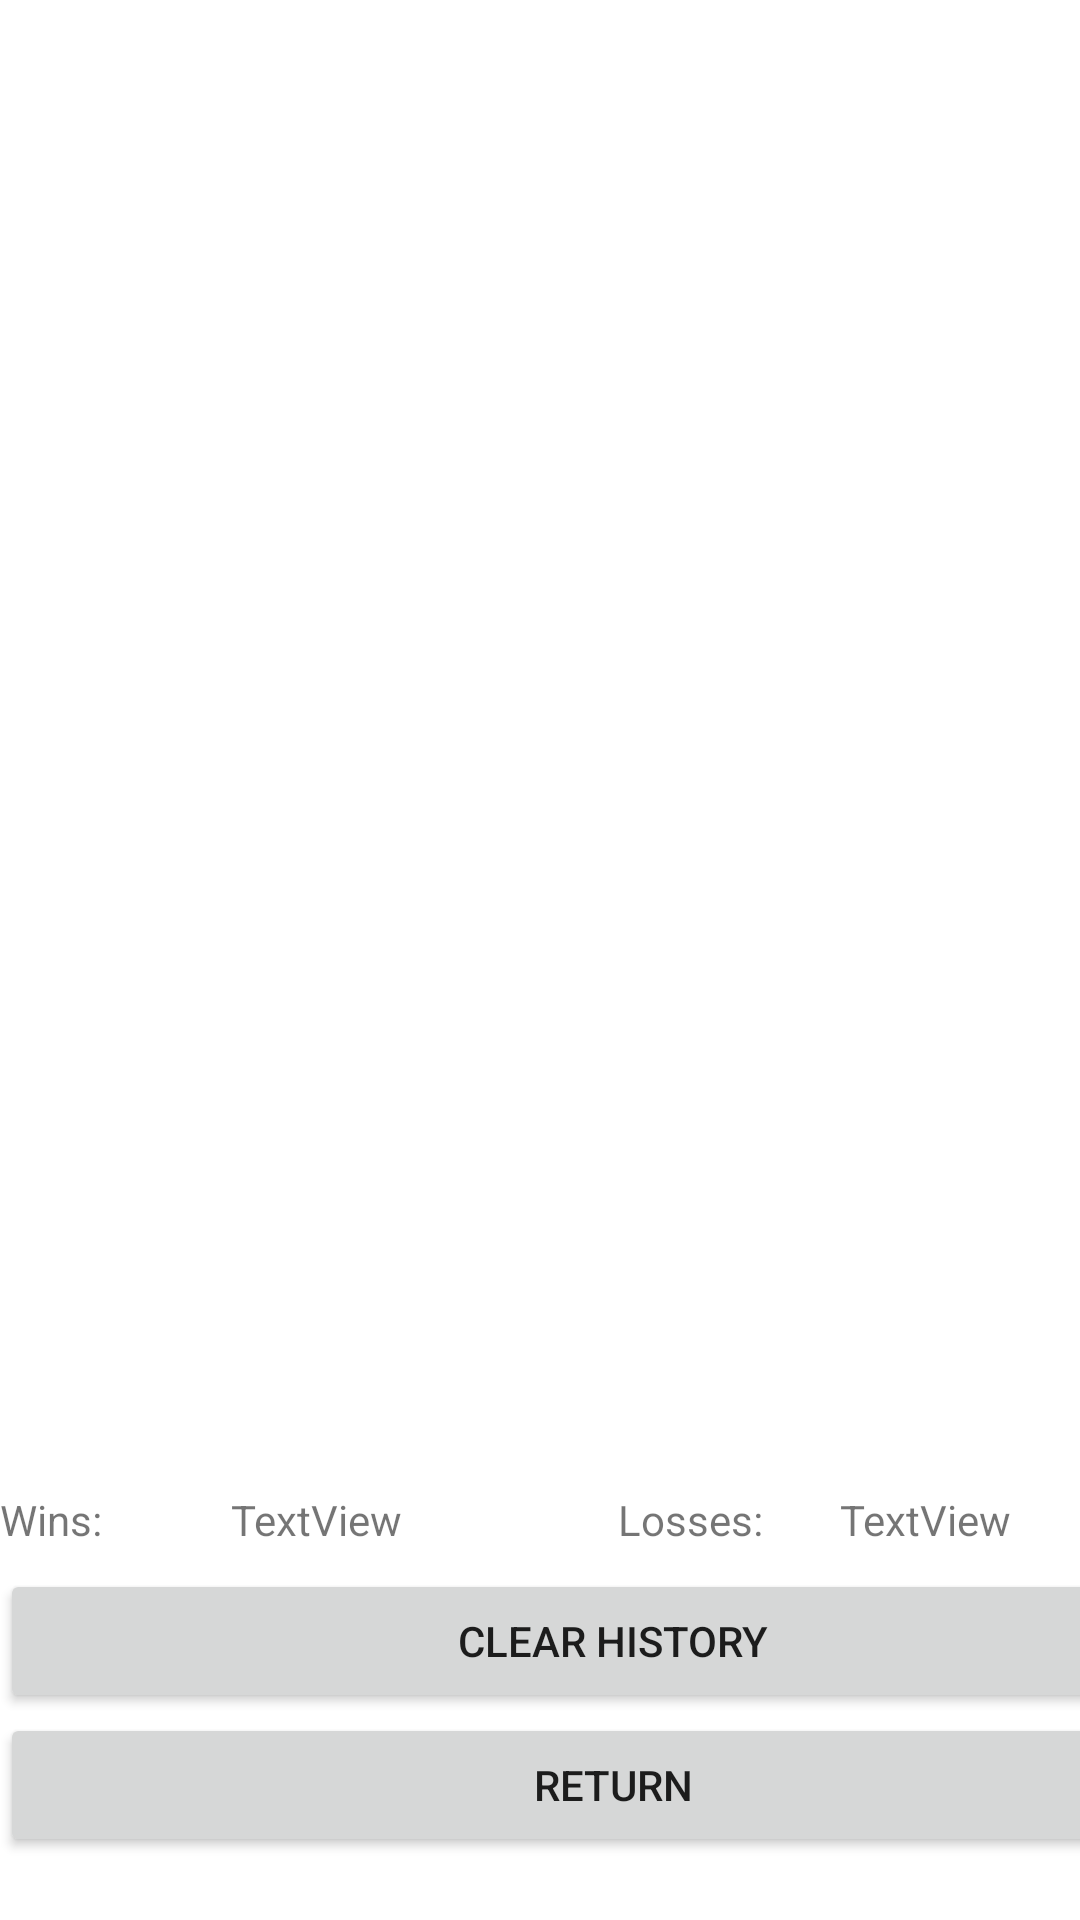

Layout XML and referenced resources for this Android screen:
<!-- AndroidManifest.xml: application theme Theme.PPoT -->
<!-- res/layout/activity_hist.xml -->
<?xml version="1.0" encoding="utf-8"?>
<androidx.constraintlayout.widget.ConstraintLayout xmlns:android="http://schemas.android.com/apk/res/android"
    xmlns:tools="http://schemas.android.com/tools"
    android:layout_width="match_parent"
    android:layout_height="match_parent">

    <LinearLayout
        android:layout_width="409dp"
        android:layout_height="729dp"
        android:orientation="vertical"
        tools:layout_editor_absoluteX="1dp"
        tools:layout_editor_absoluteY="1dp">

        <ListView
            android:id="@+id/histlist"
            android:layout_width="match_parent"
            android:layout_height="497dp" />

        <LinearLayout
            android:layout_width="match_parent"
            android:layout_height="26dp"
            android:orientation="horizontal">

            <TextView
                android:id="@+id/textView"
                android:layout_width="5dp"
                android:layout_height="wrap_content"
                android:layout_weight="1"
                android:text="Wins:" />

            <TextView
                android:id="@+id/textView2"
                android:layout_width="wrap_content"
                android:layout_height="wrap_content"
                android:layout_weight="1"
                android:text="TextView" />

            <TextView
                android:id="@+id/textView3"
                android:layout_width="2dp"
                android:layout_height="wrap_content"
                android:layout_weight="1"
                android:text="Losses:" />

            <TextView
                android:id="@+id/textView4"
                android:layout_width="wrap_content"
                android:layout_height="wrap_content"
                android:layout_weight="1"
                android:text="TextView" />
        </LinearLayout>

        <Button
            android:id="@+id/clearHist"
            android:layout_width="match_parent"
            android:layout_height="wrap_content"
            android:text="Clear History"
            android:onClick="Reset"/>

        <Button
            android:id="@+id/returnbt"
            android:layout_width="match_parent"
            android:layout_height="wrap_content"
            android:text="Return"
            android:onClick="Return"/>
    </LinearLayout>
</androidx.constraintlayout.widget.ConstraintLayout>
<!-- resources referenced by this layout -->
<resources>
  <style name="Theme.PPoT" parent="Theme.MaterialComponents.DayNight.DarkActionBar">
          
          <item name="colorPrimary">@color/purple_500</item>
          <item name="colorPrimaryVariant">@color/purple_700</item>
          <item name="colorOnPrimary">@color/white</item>
          
          <item name="colorSecondary">@color/teal_200</item>
          <item name="colorSecondaryVariant">@color/teal_700</item>
          <item name="colorOnSecondary">@color/black</item>
          
          <item name="android:statusBarColor" tools:targetApi="l">?attr/colorPrimaryVariant</item>
          
      </style>
  <!-- not gathered from this repository: default colours our renderer supplied (Android Studio template values) -->
  <color name="purple_500">#FF6200EE</color>
  <color name="purple_700">#FF3700B3</color>
  <color name="teal_200">#FF03DAC5</color>
  <color name="teal_700">#FF018786</color>
  <color name="black">#FF000000</color>
  <color name="white">#FFFFFFFF</color>
</resources>
